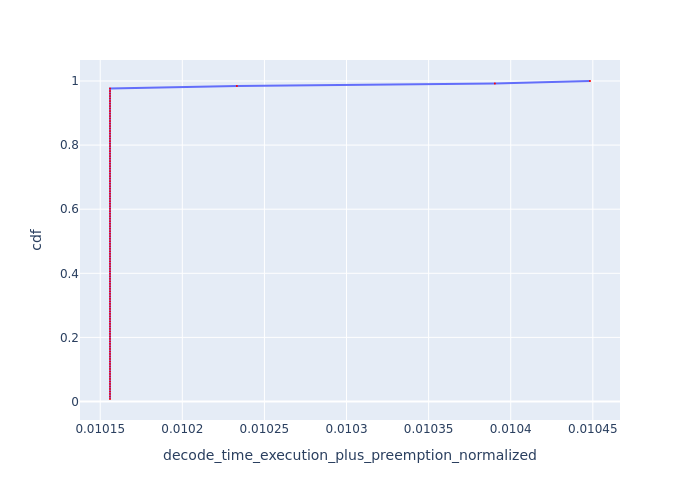

The data file committed next to this chart (first rows):
, Request Id, decode_time_execution_plus_preemption_no…, cdf
22, 22, 0.01016, 0.007812
23, 23, 0.01016, 0.01562
24, 24, 0.01016, 0.02344
25, 25, 0.01016, 0.03125
26, 26, 0.01016, 0.03906
27, 27, 0.01016, 0.04688
28, 28, 0.01016, 0.05469
29, 29, 0.01016, 0.0625
30, 30, 0.01016, 0.07031
31, 31, 0.01016, 0.07812
32, 32, 0.01016, 0.08594
33, 33, 0.01016, 0.09375
21, 21, 0.01016, 0.1016
20, 20, 0.01016, 0.1094
9, 9, 0.01016, 0.1172
10, 10, 0.01016, 0.125
5, 5, 0.01016, 0.1328
8, 8, 0.01016, 0.1406
3, 3, 0.01016, 0.1484
4, 4, 0.01016, 0.1562
0, 0, 0.01016, 0.1641
1, 1, 0.01016, 0.1719
2, 2, 0.01016, 0.1797
7, 7, 0.01016, 0.1875
6, 6, 0.01016, 0.1953
11, 11, 0.01016, 0.2031
12, 12, 0.01016, 0.2109
13, 13, 0.01016, 0.2188
14, 14, 0.01016, 0.2266
15, 15, 0.01016, 0.2344
16, 16, 0.01016, 0.2422
17, 17, 0.01016, 0.25
18, 18, 0.01016, 0.2578
19, 19, 0.01016, 0.2656
34, 34, 0.01016, 0.2734
35, 35, 0.01016, 0.2812
36, 36, 0.01016, 0.2891
37, 37, 0.01016, 0.2969
38, 38, 0.01016, 0.3047
40, 41, 0.01016, 0.3125
42, 42, 0.01016, 0.3203
43, 43, 0.01016, 0.3281
44, 44, 0.01016, 0.3359
45, 45, 0.01016, 0.3438
46, 46, 0.01016, 0.3516
47, 47, 0.01016, 0.3594
49, 49, 0.01016, 0.3672
50, 50, 0.01016, 0.375
51, 51, 0.01016, 0.3828
52, 52, 0.01016, 0.3906
53, 53, 0.01016, 0.3984
54, 54, 0.01016, 0.4062
55, 55, 0.01016, 0.4141
56, 56, 0.01016, 0.4219
57, 57, 0.01016, 0.4297
58, 58, 0.01016, 0.4375
59, 59, 0.01016, 0.4453
60, 60, 0.01016, 0.4531
61, 61, 0.01016, 0.4609
62, 62, 0.01016, 0.4688
... 68 more rows
